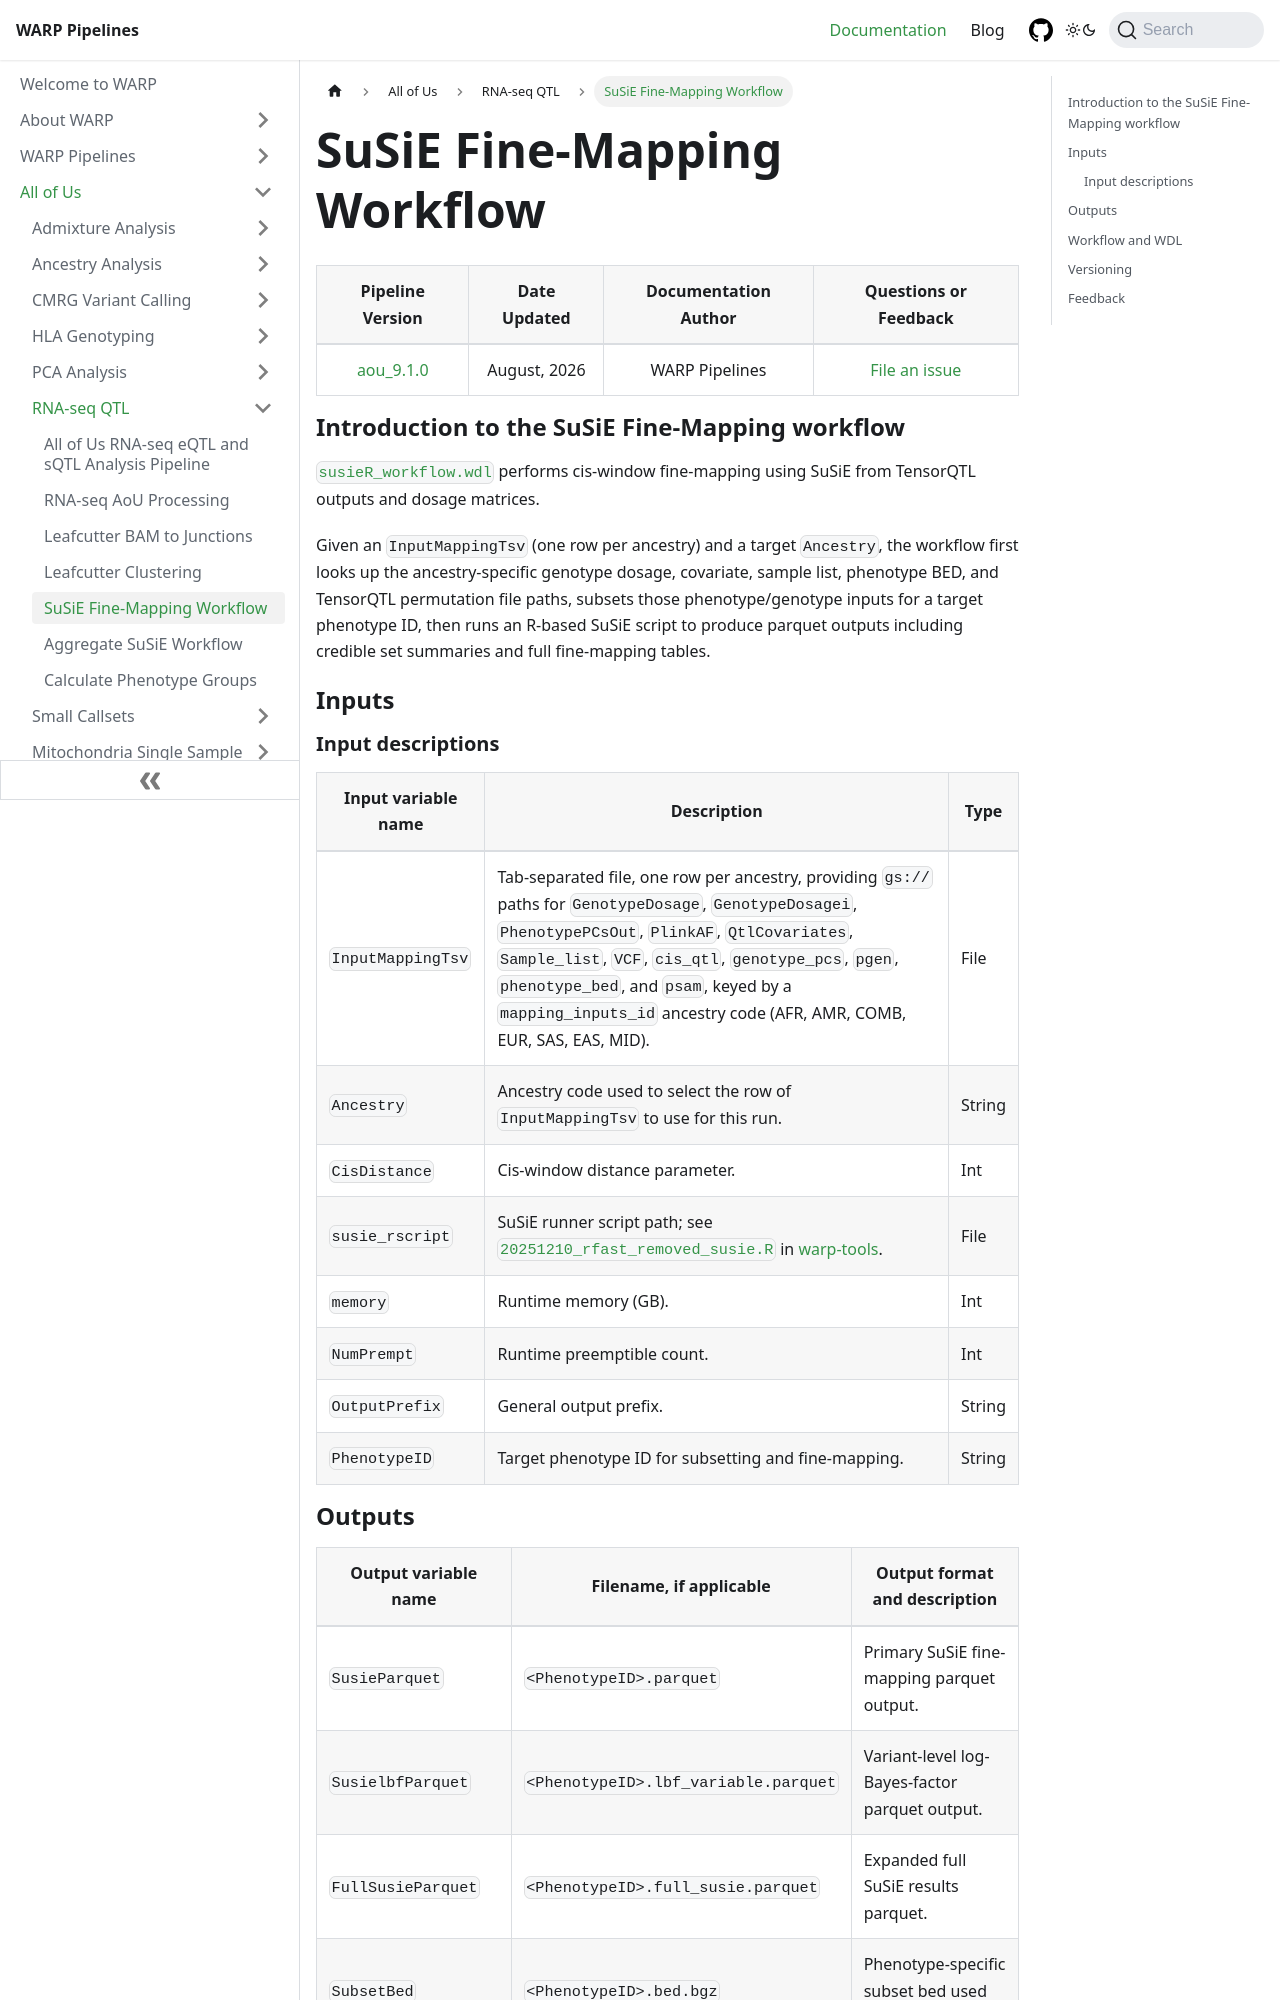

repository: broadinstitute/warp · page: docs/All_of_Us/RNA_Seq_QTL/susieR_workflow.html · generator: docusaurus

---
sidebar_position: 5
slug: /All_of_Us/RNA_Seq_QTL/susieR_workflow
title: SuSiE Fine-Mapping Workflow
className: aou-doc-page
---

<div className="aou-folder-text">

| Pipeline Version | Date Updated | Documentation Author | Questions or Feedback |
| :----: | :---: | :----: | :--------------: |
| [aou_9.1.0](https://github.com/broadinstitute/warp/blob/develop/all_of_us/rna_seq/susieR_workflow.changelog.md) | August, 2026 | WARP Pipelines | [File an issue](https://github.com/broadinstitute/warp/issues) |

## Introduction to the SuSiE Fine-Mapping workflow

[`susieR_workflow.wdl`](https://github.com/broadinstitute/warp/blob/develop/all_of_us/rna_seq/susieR_workflow.wdl) performs cis-window fine-mapping using SuSiE from TensorQTL outputs and dosage matrices.

Given an `InputMappingTsv` (one row per ancestry) and a target `Ancestry`, the workflow first looks up the ancestry-specific genotype dosage, covariate, sample list, phenotype BED, and TensorQTL permutation file paths, subsets those phenotype/genotype inputs for a target phenotype ID, then runs an R-based SuSiE script to produce parquet outputs including credible set summaries and full fine-mapping tables.

## Inputs

### Input descriptions

| Input variable name | Description | Type |
| --- | --- | --- |
| `InputMappingTsv` | Tab-separated file, one row per ancestry, providing `gs://` paths for `GenotypeDosage`, `GenotypeDosagei`, `PhenotypePCsOut`, `PlinkAF`, `QtlCovariates`, `Sample_list`, `VCF`, `cis_qtl`, `genotype_pcs`, `pgen`, `phenotype_bed`, and `psam`, keyed by a `mapping_inputs_id` ancestry code (AFR, AMR, COMB, EUR, SAS, EAS, MID). | File |
| `Ancestry` | Ancestry code used to select the row of `InputMappingTsv` to use for this run. | String |
| `CisDistance` | Cis-window distance parameter. | Int |
| `susie_rscript` | SuSiE runner script path; see [`20251210_rfast_removed_susie.R`](https://github.com/broadinstitute/warp-tools/blob/main/3rd-party-tools/aou_qtl_finemapping/20251210_rfast_removed_susie.R) in [warp-tools](https://github.com/broadinstitute/warp-tools). | File |
| `memory` | Runtime memory (GB). | Int |
| `NumPrempt` | Runtime preemptible count. | Int |
| `OutputPrefix` | General output prefix. | String |
| `PhenotypeID` | Target phenotype ID for subsetting and fine-mapping. | String |
